pico-8 play session: no input (idle), after a click and taps of 🅾, ❎, 🅾+❎, 🅾 in the second before t = 0

[t = 1 s] idle ~1s (no d-pad/buttons)
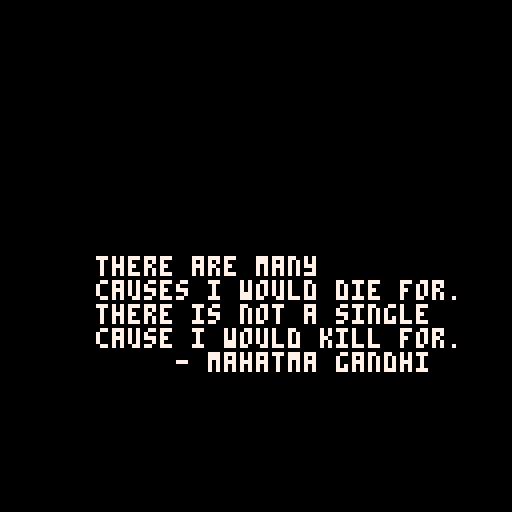
[t = 8 s] idle ~8s (no d-pad/buttons)
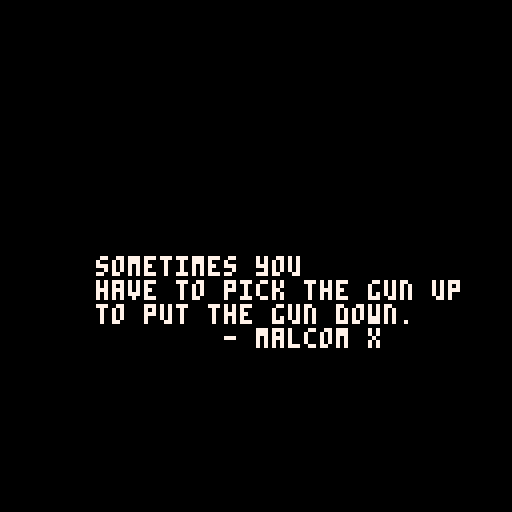

pico-8 cartridge
version 27
__lua__
--pacifist-8
--by scott_grogin
function _init()
 srand(4)
	d2t=0.00277778
	updlvs=false
	dfclt=1
	lvctr=1
	timer=0
	pl=lvctr
	bltclr=7
	blts={}
	enmy={}
	tls={}
	lvs={}
	plr={
 	x=0,
 	y=0,
 	s=1,--speed
 	ishit=false,
 	ifrm=30,
 	hp=50,
 	e=false,
 	et=2,--explosion timer
 	dt=30*2--death timer
 }
	lvstrt()--1
 lvintro()--2
	lvfarm()--3
	lvt1()--4
 lvsky()--5
 lvt2()--6
 lvcity()--7
 lvt3()--8
 lvfinal()--9
 lvgmovr()--10
 lvs[lvctr]:init()
end

function _update()
	timer+=1/30
	if lvctr!=pl then
		rpal()
		blts={}
		enmy={}
		tls={}
		timer=0
		plr.e=false
		plr.x=64
		plr.y=100
		if dfclt==1 then
			plr.hp=1000
		elseif dfclt==2 then
		 plr.hp=50
		elseif dfclt==3 then
		 plr.hp=25
		elseif dfclt==4 then
			plr.hp=3
		end
		lvs[lvctr]:init()
	end
	pl=lvctr
	updlvs=(lvctr==3 or lvctr==5 or lvctr==7 or lvctr==9)
	for t in all(tls)do
		t:update()
	end
	lvs[lvctr]:update()
	for e in all(enmy)do
		e:update()
	end
	if updlvs then
		pupdate()
	end
	for b in all(blts)do
		b:update()
	end
end

function _draw()
 if(updlvs)then
		cls()
	end
	for t in all(tls)do
		t:draw()
	end
	lvs[lvctr]:draw()
	for e in all(enmy)do
		e:draw()
	end
	if updlvs then
		pdraw()
	end
	for b in all(blts)do
		b:draw()
	end
	if updlvs then
		rectfill(0,0,127,6,2)
 	txt=' dead'
		if pget(plr.x,plr.y)==bltclr then
	 	plr.ishit=true	
	 end
	 if lvctr==3 then
	 		print("●farm●",97,1,14)
	 end
	 if lvctr==5 then
	 		print("웃astral웃",89,1,14)
	 end
	 if lvctr==7 then
	 		print("∧ocean∧",89,1,14)
	 end
	 if lvctr==9 then
	 		print("▒final▒",89,1,14)
	 end
	 if plr.hp>0 then
		 txt='♥:'..plr.hp
	 end
	 print(txt,0,1,14)
	end
end
-->8
function adblt(x,y,a,s,clr,fol)
 add(blts,{
 	fol=false,
 	x=x,
 	y=y,
 	a=a,
 	s=s,
 	clr=clr,--color
 	ttl=30*5,
 	update=function(self)
 		if self.ttl==30*5 and not(self.x>128 or self.y >128 or self.x<0 or self.y<0) then
 	 	sfx(8)
 	 end
 	 if fol then
 	 	self.a=ag(self.x,self.y)
 	 --	atan2(plr.x-self.x,plr.y-self.y)*360
 	 end
 		self.x+=cos((self.a*d2t)%1)*self.s
 		self.y+=sin((self.a*d2t)%1)*self.s
 		self.ttl-=1
 		if(self.ttl==0 or self.x>128 or self.y >128 or self.x<0 or self.y<0)then
 			del(blts,self)
 		end
 	end,
 	draw =function(self)
 	 ex=self.x
 	 ey=self.y
 	 rectfill(ex-1,ey-1,ex+1,ey+1,self.clr)
 	end
 })
end
-->8

function	pupdate()
 if(plr.dt ==0)then
 	music(-1)
 	
 
		lvctr=10
		
	else
		if(plr.ishit and plr.ifrm==30 and plr.hp>0)then
			plr.ishit=false
			plr.ifrm-=1
			plr.hp-=1
			sfx(6)
		end
		if(plr.ifrm<30)then
			plr.ishit=false
			plr.ifrm-=1
		end
		if(plr.ifrm<0)then
			plr.ishit=false
			plr.ifrm=30
		end
		brk=1
		plr.x%=128
		yp = plr.y-7
		yp%=121
		plr.y=yp+7
		if(plr.hp>0) then
 		if(btn(🅾️))then
 			brk=0.5
 		end
 		if(btn(❎))then
 			brk=1.2
 		end
			if(btn(⬆️))then
				plr.y-=brk
			elseif(btn(⬇️))then
				plr.y+=brk
			end
			if(btn(⬅️))then
				plr.x-=brk
			elseif(btn(➡️))then
				plr.x+=brk
			end
	 end	
		
		if(plr.hp==0)then
			plr.e=true
		 plr.dt-=1
		end
 end	
end
  	
function pdraw()
	px=plr.x
	py=plr.y
	px4=px-4
	
	if(plr.dt >0)then
		if(plr.ifrm<30 and plr.ifrm%2==0)then
			spr(2,px4,py-4)
		else
			spr(1,px4,py-4)
		end
		pset(px,py,14)
		if(plr.e)then
			--explode
			plr.et%=14
			plr.et+=2
			et=plr.et+190
 
			if(et%14==0)then
				sfx(34)
			end
			spr(et,px-8,py-8,2,2)
			spr(et,px4,py-2,2,2)
			spr(et,px-12,py-2,2,2)
	 end
	end
end


-->8
function adtil(x,y,s,sp,sz)
	add(tls,{
		x=x,
		y=y,
		s=s,
		sp=sp,
		sz=sz,
		update=function(self)	
			siz=self.sz*8
		 self.y+=siz
			self.y%=128+siz
			self.y-=siz-self.s
		end,
		draw=function(self)
	  scspr(self.sp,1,1,self.x,
	  self.y,self.sz)
		end
	})
end
-->8
function lvsky()
	add(lvs,{
	tmr=0,
	t={30*7,30*12,30*18,30*22,
	30*30,30*37,30*45,30*48,30*54,
	30*59,30*64,30*95,30*100,30*115,
	30*155,30*158,30*166,30*168,
	30*173,30*175,30*181,30*221,
	30*224,30*305,30*308,30*310},
		init = function(self)
		 bltclr=1
			self.tmr=0
			plr.x=64
			plr.y=100
			bgtil(40)
	  music(0)
		end,
		update = function(self)
	 	self.tmr+=1
	 	tm=self.tmr
			tt=self.t
			if(tm==1)then
				adbos(72,2,4,64,-32,1,30*8,4,0)
			end
			if(tm>tt[1] and tm<tt[3])then
					adenmy(9,rnd(128),rnd(32)+10,1,30*3,0,11)
			end
			if(tm==tt[2])then
			 	adenmy(10,32,64,1,30*5,0,1)
			 	adenmy(10,128-32,64,1,30*5,0,1)
			end
			if(tm==tt[4])then
					adenmy(12,128-32,32,1,30*7,0,12)
					adenmy(12,32,32,1,30*7,0,12)
					adenmy(12,128-32,128-32,1,30*7,0,12)
					adenmy(12,32,128-32,1,30*7,0,12)
			end
				if(tm==tt[5])then
					adenmy(10,32,32,1,30*7,0,1)
			 	adenmy(10,128-32,32,1,30*7,0,1)
					adenmy(12,128-32,128-32,1,30*7,0,12)
					adenmy(12,32,128-32,1,30*7,0,12)
			end
			if(tm==tt[6])then
					adenmy(11,32,32,1,30*7,0,13)
			 	adenmy(11,128-32,32,1,30*7,0,13)
					adenmy(11,128-32,128-32,1,30*7,0,13)
					adenmy(11,32,128-32,1,30*7,0,13)
					adenmy(11,64,64,1,30*7,0,12)
			end
			if(tm==tt[7])then
				adenmy(11,64,64,1,30*9,0,13)
			end
				if(tm>tt[8] and tm<tt[9])then
					adenmy(9,rnd(128),rnd(32)+10,1,30*3,0,11)
			end
				if(tm==tt[11])then
				 --minibos
				 	adbos(74,2,2,64,-16,1,30*30,5,5)
				end
				if(tm==tt[12])then
				 altpals()
			end
			if(tm==tt[13])then
				adenmy(11,128-32,32,1,30*15,0,13)
				adenmy(11,32,32,1,30*15,0,13)
			end
			if(tm%40==0 and tm>tt[13] and tm<tt[14])then
				adenmy(12,rnd(128),rnd(32)+10,1,30*2,0,3)
				adenmy(10,rnd(128),rnd(32)+10,1,30*1,0,12)
			end
			if(tm==tt[14])then
				--knife
				--adbos(sp,w,h,x,y,s,t,p,bs)
				adbos(70,2,2,64,60,1,30*40,6,6)
			end
				if(tm%5==0 and tm>tt[16] and tm<tt[17])then
		--		adenmy(12,rnd(128),rnd(32)+10,1,30*2,0,3)
			  	adenmy(11,rnd(32),rnd(118)+10,1,30*3,0,11)
			  	adenmy(11,128-rnd(32),rnd(118)+10,1,30*3,0,11)
			end
			if(tm==tt[18])then
				rpal()
			 adenmy(10,32,32,1,30*7,0,3)
			 adenmy(10,128-32,32,1,30*7,0,3)
			end
			if(tm==tt[19])then
				adenmy(10,64,32,1,30*7,0,12)
			end
			if(tm==tt[20])then
				adenmy(11,32,64,1,30*7,0,1)
				adenmy(11,128-32,64,1,30*7,0,1)
			end
			if(tm==tt[21])then
			 altpals()
				--sqr boi
				adbos(101,2,2,64,-16,1,30*40,7,7)
			end
		if(tm==tt[22])then
				rpal()
				adbos(72,2,4,64,-16,1.2,30*80,8,8)
			end
			if(tm==tt[25])then
				lvctr=6
			end
		end,
		draw = function(self)
			tm=self.tmr
			tt=self.t
			if(tm>30*2 and tm<tt[1])then
			rectfill(32, 60, 95, 90, 1)
			print([[█▒🐱⬇️░✽●
♥☉웃⌂⬅️😐
♪🅾️◆…➡️★
⧗⬆️ˇ∧❎▤▥]],37,64,8)
			end
			if(tm>tt[3] and tm<tt[4])then
	--for years the federal alliance	
			rectfill(32, 60, 110, 90, 1)
			print([[✽🅾️➡️ ▤░█➡️★
⧗♥░ 
✽░⬇️░➡️█⬅️
█⬅️⬅️☉█♪🐱░]],37,64,8)
			end
	if(tm>tt[9] and tm<tt[10])then
	--in their desire for
	--societal domination
			rectfill(29, 60, 110, 90, 1)
			print([[☉♪ ⧗♥░☉➡️
⬇️░★☉➡️░ ✽🅾️➡️
★🅾️🐱☉░⧗█⬅️
⬇️🅾️😐☉♪█⧗☉🅾️♪]],31,64,8)
			end
 	if(tm>tt[10] and tm<tt[11])then
			--have used violence 
			--and propaganda
			rectfill(29, 60, 110, 90, 1)
			print([[♥█ˇ░ ⬆️★░⬇️ 
ˇ☉🅾️⬅️░♪🐱░
█♪⬇️
◆➡️🅾️◆█●█♪⬇️█]],31,64,8)
			end
	if(tm>tt[12] and tm<tt[13])then
		--to eliminate all who
		--oppose them
			rectfill(19, 60, 110, 90, 1)
			print([[⧗🅾️ 
░⬅️☉😐☉♪█⧗░
█⬅️⬅️ ∧♥🅾️
🅾️◆◆🅾️★░ ⧗♥░😐]],22,64,8)
			end
			if(tm>tt[22] and tm<tt[23])then
   -- you will decide
   -- their fate
			rectfill(19, 60, 110, 90, 1)
			print([[▤🅾️⬆️
∧☉⬅️⬅️ ⬇️░🐱☉⬇️░
⧗♥░☉➡️ ✽█⧗░]],22,64,8)
			end
				if(tm>tt[24] and tm<tt[25])then
  --your belief
  --will be truth
			rectfill(19, 60, 110, 90, 1)
			print([[▤🅾️⬆️➡️
▒░⬅️☉░✽ ∧☉⬅️⬅️
▒░ ⧗➡️⬆️⧗♥]],22,64,8)
			end
		end
	})
end
-->8
function lvstrt()
	add(lvs,{
	 x=0,
	 y=0,
		a=false,
		p2=false,
		t=0,
		tmr=0,
		init = function(self)
			self.x=0
	  self.y=0
		 self.a=false
		 self.p2=false
		 self.t=0
		 self.tmr=0
	  music(22)
		end,
		update = function(self)
			self.tmr+=1
			if(btn(🅾️))then
				self.a=true
			end
		end,
		draw = function(self)
		if(not self.a)then
			cls(9)
			for i=1,128,3 do
				for j=1,128,3 do			
					k=fract((i+timer/1000)*420.2)
					l=fract(j*320.3)	
					g=(k*(k+9.4))+(l*(l+9.4))	
					k+=g
					l+=g					
					f=fract(k*l)
					if(f<0.003)then
						pset(i,j,10)
					end
				end
			end
			
			pal(7,2)
		 n=232
		 w=7
		 h=1
			dx=4
			dy=16
			dz=2.25
		 scspr(n,w,h,dx,dy,dz)
		 	
		 pal(7,8)
			dx=5
			dy=15
		 scspr(n,w,h,dx,dy,dz)
		 	
		 pal(7,1)
		
		 n=248
		 w=4
			dx=49
			dy=31
			
		 scspr(n,w,h,dx,dy,dz)
		 
		 pal(7,12)
			dx=50
			dy=30
		 scspr(n,w,h,dx,dy,dz)
		 	
		 pal()
		 print("PRESS z TO START",
		 	33,80+sin(timer),7)
		 
		 spr(252,5,119)
		 print("I.S.G ZOZO",15,121)
		 end
			if(self.a)then
					music(-1)
					
					if(self.t==0)then
						sfx(35)
					end
					self.t+=1
				if(self.p2)then
		
					for i=0,50 do
					 print('▒',self.x-1,self.y,0)
				
					 self.x+=6
					 if(self.x>127)then
						 self.y-=5
						 self.x=0
					 end
					 if(self.y==0)then
					  blts={}
						 enmy={}
						 tls={} 
						 self.x=0
	      self.y=0
		     self.a=false
		     self.p2=false
		     self.t=0
					 	lvctr=2
					 	
					 end
				 end		
				else		

					for i=0,50 do
					 print('▒',self.x,self.y,0)	
					 self.x+=6
					 if(self.x>127)then
						 self.y+=5
						 self.x=0
					 end
				 end
				 if(self.y>128)then
						self.x=0
						self.p2=true
					end		
				end
		end
	end
	})
end
-->8
function lvgmovr()
	add(lvs,{
		tmr=0,
		init = function(self)
		 self.tmr=0
		 music(-1)
		 sfx(36)
		end,
		update = function(self)
			self.tmr+=1
			if(self.tmr == 30*3)then
					self.tmr=0
					plr.x=0
			 	plr.y=0
			 	plr.s=1--speed
			 	plr.ishit=false
			 	plr.ifrm=30
			 	plr.hp=1
			 	plr.e=false
			 	plr.et=2--explosion timer
			 	plr.dt=30*2--death timer
					lvctr=1
			end
		end,
		draw=function(self)
			cls()
			print([[😐game over😐]],40,64,7)
		end
	})
end
-->8
function lvfarm()
	add(lvs,{
		tmr=0,
		t={30*7,30*13,30*27,30*43,
					30*63,30*70,30*93,30*104,
					30*128,30*133,30*148,30*163,
			 	30*178,30*189,30*200,30*205,
			  30*210,30*303,30*308,30*311,
			  30*315},
		init = function(self)
		 bltclr=7
		 self.tmr=0
		 bgtil(25)
	  music(12)
		end,
		update = function(self)
		s16=30*16
		s20=30*20
		if(self.tmr>30*317)then
			lvctr=4
		end
			self.tmr+=1
			tm=self.tmr
			tt=self.t
			if(tm==tt[1])then
			 loctmrs=-9
				for i=1,3 do
					loctmrs+=10
					adenmy(22,40+loctmrs,-5*loctmrs,1,30*(6.5+i),1,1)
					adenmy(22,128-(50+loctmrs),-5*loctmrs,1,30*(6.5+i),2,1)
				end
			end
			if(tm==tt[2])then
				adenmy(23,50,-8,2,s16,3,2)
				adenmy(23,128-50,-8,2,s16,4,2)
			end
			if(tm==tt[3])then
				adenmy(24,25,-8,1,s16,5,3)
				adenmy(24,128-25,-8,1,s16,5,3)
			end
			if(tm==tt[4])then
			 adenmy(24,64,-8,1,s16,5,3)
				adenmy(21,128-25,-8,1,s16,6,4)
			end
			if(tm==tt[6])then
				adbos(106,2,2,76,-5,1,s20,1,1)
			end
			if(tm==tt[8])then
				adbos(64,2,1,128-30,-20,1,s20,2,2)
				adbos(128,2,4,30,-20,1,s20,2,3)
			end
			if(tm==tt[10])then
		 	adenmy(21,65+10,-5,1,s16,7,5)
				adenmy(22,75+10,-5,1,s16,7,5)
				adenmy(23,65+10,-20,1,s16,7,5)
				adenmy(24,75+10,-20,1,s16,7,5)
			end
			if(tm==tt[11])then
	
				adenmy(23,65,-10,1.5,s16,5,7)
				adenmy(24,65,-2,1.5,s16,5,6)
			end
			if(tm==tt[12])then
				adenmy(21,-10,65,1,30*16.5,8,8)
				adenmy(22,-2,65,1,30*16.5,8,9)
			end
			if(tm==tt[13])then
				adbos(106,2,2,76,-6,1,s20,1,1)
				adenmy(23,128-50,-50,2,s16,3,10)
			end
			if(tm==tt[14])then
		  adenmy(22,70,-100,1,30*9.5,1,1)
			end
			if(tm==tt[16])then
				adbos(76,4,4,64,-8,1,30*100,3,4)
			end
		end,
		draw = function(self)
			tm=self.tmr
			tt=self.t
	
			if(tm<tt[1]and tm>30*2)then
			
			rectfill(20, 60, 105, 90, 0)
			print([[who the heck are ya?
yer with the feds, 
ain't ya!?
go on boys, git em!]],24,64,12)
			end
			if(tm>tt[5] and tm<tt[6])then
		--	sfx(49)
			rectfill(20, 60, 113, 95, 0)
			print([[well heck!!!, yall
couldn't hit the broad 
side of a barn!
show em how it's done
shelby!]],24,64,12)
			end
			if(tm>tt[7] and tm<tt[8])then
		--	sfx(49)
			rectfill(4, 60, 125, 93, 0)
			print([[dogonit shelbs, i
said show em how it's done,
not, miss every shot and run.
freg,haleigh,xxander, yer up!]],9,64,12)
			end
			
   if(tm>tt[9] and tm<tt[10])then
  -- sfx(49)
			rectfill(4, 60, 125, 93, 0)
			print([[shoot, they got
heat stroke! 
we need some back up!
git em git em git em!]],9,64,12)
			end
if(tm>tt[15] and tm<tt[16])then
		-- sfx(49)
			rectfill(4, 60, 125, 93, 0)
			print([[that's it!
if ya want somethin done
right, do it yer self. face
the wrath of rhettly!]],9,64,12)
			end
if(tm>tt[16] and tm<tt[17])then
		-- sfx(49)
			rectfill(20, 65, 100, 80, 0)
			print([[dagnabbit!!!
git off my farm!!!]],25,67,12)
			end
if(tm>tt[18] and tm<tt[19])then
		--	sfx(49)
			rectfill(20, 65, 100, 80, 0)
			print([[dagnabbit...
heat stroke]],40,67,12)
			end

if(tm>tt[20] and tm<tt[21])then
			music(-1)
			
			rectfill(15, 65, 121, 80, 0)
			print([[...ya know, i
don't feel so good either]],20,67,7)
			end
if(tm>tt[21])then
	plr.e=true
end
		end
	})
end
-->8
function adenmy(sp,x,y,s,t,p,bs)
	add(enmy,{
			sp=sp,--sprite
  	x=x,
  	y=y,
  	s=s,--speed
  	t=t,--time to live
  	it=t,
  	p=p,--ptrn num
  	bs=bs,--bullet spread
  	update=function(self)
  		speed=self.s
  	 self.t-=1
  	 tmr=self.t
  	 ex=self.x
  	 ey=self.y
  	 ptn=self.p
  	 blt=self.bs
  		if(tmr<0)then
  			del(enmy,self)
  		end
  		if(ptn==1 or ptn==2)then
  			if(tmr>30*5)then
  				self.y+=speed
  			else
  				if(ptn==1)then
  					self.x-=speed
  				else
  					self.x+=speed
  				end
  		 end
  	 end--end of ptrns 1 & 2
  	 if(ptn==3or ptn==4)then
  			if(tmr>=30*14)then
  				self.y+=speed
  			elseif(tmr>=30*7)then
  				if(ptn==3)then
  				 self.x+=cos((timer)%1)*2
  			  self.y+=sin((timer)%1)*2
  			 else
  			  self.x-=cos((timer)%1)*2
  			  self.y+=sin((timer)%1)*2
  			 end
  			elseif(tmr>=0)then
  				self.y-=speed
  			end
  	 end
  	 if(ptn==5)then
  	 	if(tmr>30*14)then
  	 		self.y+=speed
  	 	elseif(tmr<=30*5)then
  				self.y-=speed
  	 	end
  	 end
  	 if(ptn==6)then
  	 	self.x+=0.5
  	 	self.x%=128
  	  if(ey<4)then
  	 		self.y+=1
  	  end
  	 end
  	 if(ptn==7)then
  	 	if(tmr<30*4)then
  	 		self.y-=1
  	 	elseif(tmr>30*14)then
  	 		self.y+=1
  	 	else
  	 		self.x+=5*sin((timer*2)%1)+cos(((timer))%1)*1
  			 self.y+=sin((timer)%1)*2+cos(((timer))%1)*3
  	 	end
  	 end
  	 if(ptn==8)then
  	 	if(tmr>30*14)then
  	 		self.x+=speed
  	 	elseif(tmr<=30*5)then
  				self.x-=speed
  	 	end
  	 end
  	   if(ptn==9)then
	  	if(tmr>30*15)then
	  		self.y+=speed
	  	elseif(tmr<=30*15)then
	  		self.x+=(cos(timer)*cos(0.01*timer))*4
	  		self.y+=(sin(timer)*cos(1.4*timer))*4
	  	end
	  end
  	 
  	 if(blt==1 and tmr%35==0)then
  	  circb(ex,ey,tmr)
  	 end
  	 if(blt==2 and tmr%3==0)then
  	 	rndbct(ex,ey,2)
  	 end
  	 if(blt==3 and tmr%3==0)then
  	  t20=tmr*20
  	 	adblt(ex,ey,t20,1,bltclr)
  	 	adblt(ex,ey,-t20,1,bltclr)
  	 	adblt(ex,ey,90+t20,1,bltclr)
  	 	adblt(ex,ey,90-t20,1,bltclr)
  	 end
  	 if(blt==4)then
  	 sprl(ex,ey,{0,90,180,270},
  	0,2)
  	 	
  	
  	 end
  	  if(blt==5 and tmr%24==0)then
  	 	 circb(ex,ey,tmr)
  	  end
  	 if(blt==6 and tmr%60==0)then
  	 	for i = 0,128 do
  				adblt(i,ey,90,1,bltclr)
  			end
  	 end
  	 if(blt==7 and tmr%60==59)then
  	 	for i = 0,128 do
  				adblt(i,ey,270,1,bltclr)
  			end
  	 end
  	 if(blt==8 and tmr%60==0 and tmr<30*14)then
  	 	for i = 0,128 do
  				adblt(ex,i,0,1,bltclr)
  			end
  	 end
  	 if(blt==9 and tmr%60==30 and tmr<30*14)then
  	 	for i = 0,128 do
  				adblt(ex,i,180,1,bltclr)
  			end
  	 end
  	 if(blt==10)then
  	 	adblt(ex,ey,timer*400,1,bltclr)
  	 end
  	 if(blt==11 and tmr%10==0)then
 
  	 	adblt(ex,ey,ag(ex,ey),5,bltclr)
  	 end
  	 if(blt==12 and tmr%5==0)then
  	 	
  	 	
  	 	adblt(ex,ey,ag(ex,ey),1,bltclr)
  	 end
   if(blt==13)then
    if(tmr%3==0)then
   		sprl(ex,ey,{0,90,180,270},
  	0,1)
  	  end
  	 end
  	 if(blt==14)then
	 	 	if(tmr%15==0)then
	 	 			trk(ex,ey,1)
	 	 	end
  	 
  	 end
  	 if(blt==15)then
  	 	if(tmr%10==0)then
  	 			trk(ex,ey,2)
  	 	end
  	 
  	 end
  	 
  	 	if(blt==16 and tmr%40==0)then
  			 	for i = 1,360,40 do
  			  	lx=cos((i*d2t)%1)*cos((1.6*i*d2t)%1)*8
	  		   ly=sin((i*d2t)%1)*cos((1.6*i*d2t)%1)*8
  			  	adblt(ex+lx,ey+ly,i+timer*2,1,bltclr)
  			  	adblt(ex-lx,ey,i+timer*2,1,bltclr)
  			  end
  		 end
  	end,
  	draw=function(self)
  			
  			if(self.it-5<self.t or self.t<5)then
  				spr(49+(self.t%3),self.x-4,self.y-4)
  				else
  				spr(self.sp,self.x-4,self.y-4)
  	 	end
  	end
  	})
end
function adbos(sp,w,h,x,y,s,t,p,bs)
	add(enmy,{
		sp=sp,--sprite
		w=w,
		h=h,
 	x=x,
 	y=y,
 	s=s,--speed
 	t=t,--time to live
 	p=p,--ptrn num
 	bs=bs,--bullet spread
 	e=false, --explode
 	et=2,--explosion timer
 	update=function(self)
 		 speed=self.s
  	 self.t-=1
  	 tmr=self.t
  	 ex=self.x
  	 ey=self.y
  	 ptn=self.p
  	 blt=self.bs
  	if(tmr<0)then
  		del(enmy,self)
  	end
  	if(ptn==1)then
   	if(tmr<30*2)then
   		self.y+=2
  		elseif(ey<64)then
  			self.y+=speed
  		else
  			self.x+=sin((cos((timer)%1)*1)%1)*4
  		end
  	end
  	if(ptn==2)then
  		if(ey<20)then
  			self.y+=1
  		end
  		if(tmr<30*3)then
  			self.e=true
  		end
  	end
  	if(ptn==3)then
  	--rhettly
  		if(tmr>30*98)then
  			self.y+=1
  		elseif(tmr>30*85)then
 				self.x+=cos((timer)%1)*2
  			self.y+=sin((timer)%1)*2
  		elseif(tmr<30*50 and tmr>=30*25)then
  			self.x+=1
  			self.x%=128
  		elseif(tmr<30*25 and tmr>=30*4)then
 				self.y+=1
  			self.y%=128
  		elseif(tmr<30*4)then
  			self.e=true
 			end
  	end
  	if(ptn==4)then
  		if(tmr>30*5.5)then
  			self.y+=1
  		elseif(tmr<30*2.4)then
  			self.y-=1
  		end
  	end
  	--gmba
  	if(ptn==5)then
  		if(tmr>30*28.5)then
  			self.y+=1
  		elseif(tmr<=30*28.5 and tmr>30*2.4)then

  			self.x+=cos(timer)*2
  			self.y+=sin(timer)*2
  		elseif(tmr<30*2.4)then
  			self.y-=1
  		end
 
	 
  	end
  	--knife
  	 if(ptn==6 and tmr>30*2.4 and tmr<30*37)then
	  		c=cos(timer)
  			s=sin(timer*0.5)
  			self.x+=(c)*8
  			self.y+=(s)*2
  			elseif(tmr<30*2.4)then
  			self.y-=1
	  	end
	  if(ptn==7)then
	  	if(tmr>30*37.5)then
	  		self.y+=speed
	  	end
	  end
	  
	  if(ptn==8)then
	  	if(tmr>30*77.5)then
	  		self.y+=speed
	  	elseif(tmr<=30*77.5)then
	  		self.x+=(cos(timer)*cos(0.01*timer))*4
	  		self.y+=(sin(timer)*cos(1.4*timer))*4
	  	end
	  end
  	if(ptn==9)then
  		if(tmr>30*76.0)then
  			self.y+=1
  		else
  			self.x+=cos((rnd(360)*d2t)%1)*3
	  		self.y+=sin((rnd(360)*d2t)%1)*2
	  		self.x%=128
	  		self.y%=128
  		end
  	
  
  	end
  
  	if(blt==1)then
  		adblt(ex,ey,timer*400,1,bltclr)
  		if(tmr%35==0)then
  			circb(ex,ey,tmr)
  		end
  		if(tmr<30*8 and tmr%60==0)then
  			for i = 0,128 do
  				adblt(i,ey,90,1,bltclr)
  			end
  		elseif(tmr<30*15 and tmr%60==0)then
  		 for i = 0,128 do
  				adblt(i,ey,270,1,bltclr)
  			end
  		end
  	end
  	if(blt==2 and tmr%2==0)then
  	sprl(ex,ey,{1,90,180,270},
  	1,1)
  
  	end
  	if(blt==3 and tmr%2==0)then
  			sprl(ex,ey,{1,90,180,270},
  			-1,1)
  	end
  	if(blt==4)then
 		--rhettly
 		--time for txt box
 			if(tmr<30*95 and tmr>=30*75)then
  	 	rndbct(ex,ey,5)
 			elseif(tmr<30*75 and tmr>=30*70)then
 			 sprl(ex,ey,{1,45,90,135,
 			 180,270,315},
  	-1,1)
 
 			elseif(tmr<30*70 and tmr>=30*60)then
  			sprl(ex,ey,{90,180,270},
  			-1,1)
  	 	sprl(ex,ey,{90,180,270},
  	  1,1)
  		
  		elseif(tmr<30*60 and tmr>=30*50)then
  				if(tmr%60==0)then
  	 			for i = 0,128 do
  						adblt(i,ey,90,1,bltclr)
  					end
  	 		end
  	 		if(tmr%60==59)then
  	 			for i = 0,128 do
  						adblt(i,ey,270,1,bltclr)
  					end
  	 		end
  	 elseif(tmr<30*50 and tmr>=30*25)then
  	 
  	 		sprl(ex,ey,{90,270},
  	0,1)
  		sprl(ex,ey,{90,270},
  	0,2)
  	
  	 	rndbct(ex,ey,3)
 			elseif(tmr<30*25 and tmr>=30*4)then
 					sprl(ex,ey,{0,180},
  	0,1)
  	sprl(ex,ey,{0,180},
  	0,2)
 			
  	 	rndbct(ex,ey,3)
 			end
  	end
  	--gmba
  	if(blt==5 and tmr<30*28)then
  	
  	rndbct(ex,ey,2)
  		if(tmr%10==0)then
  			for i = 1,360,15 do
  				adblt(ex+cos((i*d2t)%1)*5,ey+sin((i*d2t)%1)*5,ag(ex,ey),2,bltclr)
  			end
  		end
  	
  	end
  	if(blt==6 and tmr<30*37)then
  		sprl(ex,ey,{0,90,180,270},
  	-1,1)
  	 
  			
  	end
  	if(blt==7 and tmr<=30*37)then
  
  		ang=0
  		if(tmr%10==0)then
  		knfpt(ex,ey,10)
    end
 	 end
 	 if(blt==8 )then
 	 	if(tmr%10==0 and tmr<=30*77 and tmr>30*40)then
  				knfpt(ex,ey,20)
    elseif(tmr<=30*40)then
    	if(tmr%10==0)then
  			 
  			 for i = 1,360,15 do
  				 adblt(ex+cos((i*d2t)%1)*5,ey+sin((i*d2t)%1)*5,ag(ex,ey),2,bltclr)
  			 end
  		 end
 	  end
 	  if(tmr<30*30)then
 	 		rndbct(ex,ey,2)
 	  end
 	 end
 	 if(blt==9 and tmr<30*35)then	
  		if(tmr>30*20)then
  		
  		sprl(ex,ey,{0,180,270},
  	20,1)
  	sprl(ex,ey,{0,180,270},
  	-20,1)
  	else
  		if(tmr%35==0 and tmr<30*10)then
  			circb(ex,ey,tmr)
  		end
  		if(tmr%40==0)then
  			trk(ex,ey,1)
  		end
  	end
 	 end
 	 
 	 if(blt==10 and tmr<30*38)then
 	 	sprl(ex,ey,{0,45,90,
 	 	180,225,270},
  	80,1)
  	 if(tmr<30*30 and tmr%30==0)then
  	 	for i = 1,360,15 do
  				adblt(ex+cos((i*d2t)%1)*5,ey+sin((i*d2t)%1)*5,ag(ex,ey),1,bltclr)
  			end
  	 end
 	 end
 	 if(blt==11 and tmr<30*75 )then
 	 	rndbct(ex,ey,4)
 	 	if(tmr<30*40)then
 	 	sprl(ex,ey,{0,
 	 	180,270},
  	80,1)
  	end
 	 end
 	 
 	end,
 	draw=function(self)
 	 sx=self.x
 	 sy=self.y
 		spr(self.sp,sx-(self.w*8)/2,sy-4-(self.h*8)/2,self.w,self.h)
 		if(self.e)then
 			--explode
 			self.et%=14
 			self.et+=2
 			ett=self.et+190
	   
 			if(ett%14==0)then
 				sfx(34)
 			end
 			spr(ett,sx-(self.w*8)/2,sy-4-(self.h*8)/2,2,2)
 			spr(ett,sx+8-(self.w*8)/2,sy+8-(self.h*8)/2,2,2)
 			spr(ett,sx+16-(self.w*8)/2,sy-(self.h*8)/2,2,2)
 		end
 	end
	})
end
-->8
function fract(x)
	return (x-flr(x))
end
function knfpt(ex,ey,skp)
	for i = 1,360,skp do
	 mplt=cos((1.6*i*d2t)%1)*8
	 id2=(i*d2t)%1
	 it2 =i+timer*2
  				lx=cos(id2)*mplt
	  		 ly=sin(id2)*mplt
  				adblt(ex+lx,ey+ly,it2,1,bltclr)
  				adblt(ex-lx,ey,it2,1,bltclr)
 		end
end
function bgtil(til)
 amt=8*2
 for i=-amt,128,amt do
		for j=0,128,amt do
			adtil(j,i,1,rnd(6)+til,2)
		end
 end
end

function rndbct(x,y,ct)
	for i=1,ct do
		adblt(x,y,rnd(360),1,bltclr)
	end
end

function circb(x,y,tim)
	for i = 1,360,15 do
 	adblt(x,y,(i+tim),1,bltclr)
 end
end

function scspr(n,w,h,dx,dy,dz)

 sspr(8*flr(n%16),
 	8*flr(n/16),8*w,
 	8*h,dx,dy,
 	8*w*dz,8*h*dz)
end


function sprl(x,y,angs,timedir,spd)
	for a in all(angs) do
			adblt(x,y,
			a+(timedir*timer*400),
			spd,bltclr)
	end
end
function altpals()
 pal({1,130,130,131,132,
			133,134,135,136,137,138,
			139,140,141,142,143})
end

function rpal()
 pal({1,2,3,4,5,6,7,8,9,10,
		11,12,13,14,15,16})
end
function trk(ex,ey,speed) 
  
  for i = 1,360,15 do
  		 adblt(ex+cos((i*d2t)%1)*5,ey+sin((i*d2t)%1)*5,ang,speed,bltclr,true)
  end
  	
end

function ag(ex,ey)
 return atan2(plr.x-ex,plr.y-ey)*360
end
-->8
function lvintro()
	add(lvs,{
	 tmr=0,
	 dsel=false,
	 cx=37,
	 cy=62,
	 t={30*6,30*12,30*18,30*24,
	 			30*30,30*36,30*42},
		init=function(self)
		 self.dsel=false
			self.tmr=0
			music(-1)
		end,
		update=function(self)
		px=self.cx
		py=self.cy
		if(self.tmr>30*48)then
			lvctr=3
		end
		if(self.tmr==self.t[2] and self.dsel==false)then
			if(btnp(⬇️))then
				self.cy+=6
				sfx(50)
			elseif(btnp(⬆️))then
				self.cy-=6
				sfx(50)
			end
			if(py>74)then
				self.cy =56
			elseif(py<56)then
				self.cy=74
			end
			if(btnp(🅾️) or btnp(❎))then
			 
				if(py==56)then
					dfclt=1
				elseif(py==62)then
					dfclt=2
				elseif(py==68)then
					dfclt=3
				elseif(py==74)then
					dfclt=4
				end
				self.dsel=true
			end
		else
		 self.tmr+=1
		 tmr=self.tmr
		 tt=self.t
		end
			
		end,
		draw=function(self)
		cls()
		 if(tmr==tt[2] and self.dsel==false)then
				print("select dificulty",35,48,7)
				print("practice",45,56,7)
				print("normal",45,62,7)
				print("hard",45,68,7)
				print("good luck lol",45,74,7)
				print("➡️",self.cx+sin(time()),self.cy,9)
				print("MOVE:⬅️⬆️➡️⬇️ SLOW:z FAST:x",10,122,7)
				print("1px hit box:",10,110,7)
				if(flr(t())%2==0)then
				 spr(1,60,108)
				else
				 spr(3,60,108)
				end
			end
			if(tmr<tt[1])then
			--	rectfill(20, 60, 105, 90, 0)
				print([[there are many 
causes i would die for. 
there is not a single 
cause i would kill for.
     - mahatma gandhi]],24,64,7)

elseif(tmr>tt[1] and tmr<tt[2])then
			--	rectfill(20, 60, 105, 90, 0)
				print([[sometimes you 
have to pick the gun up 
to put the gun down.
        - malcom x]],24,64,7)
			end
if(tmr>tt[2])then
	spr(157,64,32,2,2)
end
if(tmr>tt[2] and tmr<tt[3])then
				print([[i didn't think
any allies made it out
of that last battle
uninjured.]],24,64,15)
			end
if(tmr>=tt[3] and tmr<tt[4])then
				print([[anyway, we need
medicinal plants from 
rhettly's farm, it's just
south of here.]],24,64,15)
			end
if(tmr>=tt[4] and tmr<tt[5])then
				print([[only problem,
he's a bit
paranoid as of late. 
thinks the government
is out to get him.]],24,64,15)
			end
if(tmr>=tt[5] and tmr<tt[6])then
				print([[he will
attack you on sight, 
but you can't attack back.
it wouldn't look good. in
fact, i'll take your arms
so you arn't tempted.]],24,64,15)
			end
if(tmr>=tt[6] and tmr<tt[7])then
				print([[just evade
his attacks until he gets
tired, take the plants,
then meet at the ocean.]],24,64,15)
			end
			if(tmr>=tt[7])then
print([[good luck ♥]],24,64,15)
			end
		end
	})
end
-->8
function lvt1()
	add(lvs,{
	 tmr=0,
	 t={30*7,30*12},
		init=function(self)
			self.tmr=0
			music(-1)
		end,
		update=function(self)
		if(self.tmr>30*14)then
			lvctr=5
		end
		
		 self.tmr+=1

		end,
		draw=function(self)
		cls()
		
if(self.tmr<self.t[1] and self.tmr>30*2)then
			--	rectfill(20, 60, 105, 90, 0)
				print([[oh rhettly,
they ain't with the feds.
they're resistance.]],24,64,7)
			end
if(self.tmr>self.t[1] and self.tmr<self.t[2])then
			--	rectfill(20, 60, 105, 90, 0)
				print([[we gotta go,
but i'll leave a
little somethin nice
for em, for when they
wake up.]],24,64,7)
			end

		end
	})
end
-->8
function lvt2()
	add(lvs,{
	 tmr=0,
	 t={30*2,30*7,30*13,30*18},
		init=function(self)
			self.tmr=0
			music(-1)
		end,
		update=function(self)
			self.tmr+=1
			if(self.tmr==self.t[4])then
				lvctr=7
			end
		end,
		draw=function(self)
		cls()
		tm=self.tmr
		tt=self.t
if(tm>tt[1] and tm<=tt[2])then
print([[keep fighting 
the good fight웃 
		       -shelby]],24,64,7)
elseif(tm>tt[2] and tm<=tt[3])then
print([[you recived a
single shot pistol and
medicinal plants]],5,64,7)		
elseif(tm>tt[3])then
 print([[let's get to
the ocean]],40,64,8)  
end     
end
	})
end
-->8
function lvt3()
		add(lvs,{
	 tmr=0,
	 t={30*0,30*5,30*9,30*14,30*17,
	 30*22},
		init=function(self)
			self.tmr=0
			music(-1)
		end,
		update=function(self)
			self.tmr+=1
			if(self.tmr==self.t[4])then
			  sfx(34)
			
			end
		end,
		draw=function(self)
		cls()
		 tm=self.tmr
		 tt=self.t
			if(dfclt==1)then
				print([[practice
makes perfect!]],35,60,7)
	   if(tm>tt[2])then
	   	lvctr=1
	   end
			elseif(dfclt==2 or dfclt==3 )then
			 
			 if(tm<tt[2])then
			 	print([[well now what?
it's not like you 
have any weapons haha!]],20,66,15)
			 end
			 			 if(tm>=tt[2] and tm<tt[3])then
			 	print([[single shot
pistol drawn]],30,90,8)
			 end
			 		 if(tm>=tt[3] and tm<tt[4])then
			 	print([[whatever,
even if you kill me the
federal alliance won't
stop until the resistance
is destroyed.]],20,66,15)
			 end
			 if(tm>=tt[4] and tm<tt[5])then
					 	print([[bang!]],55,90,8)
			 	
			 end
			 if(tm<tt[4])then
			 		spr(224,32,40,8,2)
			 end
		if(tm>=tt[5] and tm<tt[6])then
				print([[you understand
nothing, you fool.]],55,90,8)
			 				print([[you understand
nothing, you fool.]],55,50,15)
			end
			if(tm>tt[6])then
			 lvctr=1
			end
			elseif(dfclt==4)then
			spr(72,60,30,2,4)
					 if(tm<tt[2])then
			 	print([[now you understand,
oh arbiter, your will
is the only truth.
it is absolute!]],20,66,8)
			 end
			  if(tm>tt[2])then
	   	lvctr=1
	   end
			end
		end
	})
end
-->8
function lvcity()
	add(lvs,{
	 tmr=0,
	 t={30*0,30*6,30*11,30*51,
	 30*56,30*75,30*95,30*115,
	 30*155,30*220,30*234,30*313,
	 30*318},
	 
		init=function(self)
			self.tmr=0
			music(50)
			bgtil(52)
			bltclr=7
			
		end,
		update=function(self)
		sixt = 30*16
		sevt=30*17
		fift=30*15
		s9=30*79
			self.tmr+=1
			tm=self.tmr
			tt=self.t
			if(tm==1)then
			 adbos(157,2,2,64,-16,1,30*7.5,4,0)
			elseif(tm==tt[2])then
			 adbos(152,2,2,64,-16,1,30*39.5,7,9)
			elseif(tm==tt[5])then
				adenmy(5,64,-8,1,sixt,5,15)
			elseif(tm==tt[6])then
				adenmy(6,2,9,1,fift,0,13)
		 	adenmy(6,128-2,9,1,fift,0,13)
				adenmy(6,128-2,128-2,1,fift,0,13)
				adenmy(6,2,128-2,1,fift,0,13)
			 adenmy(5,64,-8,1,sixt,5,14)
			 adenmy(7,64,-8,1,30*18,9,16)
		 elseif(tm==tt[7])then
		 	adenmy(8,64,-8,1,sevt,5,15)
		 	adenmy(8,64,-16,1,sevt,5,2)
			elseif(tm==tt[8])then
			 adbos(150,2,2,64,-16,1,30*40,7,10)
			elseif(tm==tt[9])then
				adbos(147,3,3,64,16,1,s9,8,1)
			elseif(tm>tt[9] and tm<tt[10] and tm%10==0)then
				adenmy(7,rnd(128),rnd(40)+10,1,30*1,0,12)
			end
			if(tm==tt[11])then
				adbos(154,3,3,64,-16,1,s9,9,11)
			elseif(tm==tt[12])then
			 adbos(157,2,2,64,-16,1,30*7.5,4,0)
			end
			if(tm==tt[12]+(30*7))then
			 lvctr=9
			end
		end,
		draw=function(self)
		 tm=self.tmr
		 tt=self.t
		 if(tm>tt[1] and tm<tt[2])then
		 rectfill(4, 60, 125, 93, 0)
			print([[you got the meds.
this will help the fe... ah
alliance! oh what the hell.
i used you resistance scum!]],9,64,15)
		 end
		 if(tm>tt[2] and tm<tt[3])then
		 rectfill(25, 60, 110, 90, 0)
			print([[federal alliance
a.i. protocol ac-12
....initalized]],30,64,8)
end
		 if(tm>tt[4] and tm<tt[5])then
		 rectfill(15, 60, 115, 90, 0)
			print([[by the way,
these are international
waters. that means 
no law!]],20,64,15)
end

 if(tm>tt[12] and tm<tt[13])then
		 rectfill(15, 60, 115, 85, 0)
			print([[i can't
belive you are still 
alive...]],20,64,15)
end
		end
	})
end
-->8
function lvfinal()
		add(lvs,{
	 tmr=0,
	 fbx=32,
	 fby=30,
	 dst=1,
	 t={30*3,30*12,30*35,30*50,
	 30*60,30*63,30*75,30*90,
	 30*140,30*170,30*173,30*190,
	 30*220,30*222,30*226},
		init=function(self)
			self.tmr=0
			self.fbx=32
	  self.fby=30
	  music(-1)
		end,
		update=function(self)
			
			self.tmr+=1/self.dst
			tm=self.tmr
		 tt=self.t
		 fx=self.fbx
		 fy=self.fby
		 xa=fx+32
		 ftm=flr(tm)
		 self.dst=(abs(fx-plr.x+32)+abs(fy-plr.y))/100
			if(tm<tt[1])then
			 self.fbx+=cos(timer)*3
		  self.fby+=sin(timer)*3
		 end
		 if(ftm==tt[1])then
		 music(38)
		 end
		 if((tm>=tt[1]) and tm<tt[2])then
		 ar1={0,90,180,270}
		 		sprl(xa,fy,ar1,
  	900,1)
  	sprl(xa,fy,ar1,
  	-900,1)
  			sprl(xa,fy,{90,270},
  	300,1)
  	sprl(xa,fy,{0,180},
  	-300,1)
		 end
		 if(tm>=tt[2] and tm<tt[3])then
		 	if(ftm%10==0)then
  	 			trk(xa,fy,1)
  	 end
		 	if(fx<32)then
		 	 self.fbx+=1
		 	end
		 	if(fx>32)then
		 	 self.fbx-=1
		 	end
		 	if(fy<40)then
		 	 self.fby+=1
		 	end
		 end
		 if(tm>=tt[3] and tm<tt[4])then
				if(ftm%40==0)then
  	 	trk(xa,fy,1)
  	 end
				if(ftm%10==0)then
  	 	circb(xa,fy,tm)
  	 end
  
		 end
		 if(tm>=tt[4] and tm<tt[5])then
				if(ftm%40==0)then
  	 	trk(xa,fy,2)
  	 end
				if(ftm%9==0)then
  	 	
  	 	circb(xa,fy,tm)
  	 end
  
		 end
		 if(tm>=tt[6] and tm<tt[7])then
		 	rndbct(fx+32,fy,8)
		 end
		 if(tm>=tt[7] and tm<tt[8])then
		  self.fbx+=cos((rnd(360)*d2t)%1)*3
  		self.fby+=sin((rnd(360)*d2t)%1)*2
  		self.fbx%=125
  		self.fby%=125
		 	if(ftm%15==0)then
		 	 knfpt(xa,fy,10)
		 	end
		 end
		 if(tm>=tt[8] and tm<tt[9])then
		  rd = (rnd(360)*d2t)%1
		  self.fbx+=cos(rd)*4
  		self.fby+=sin(rd)*2
  		self.fbx%=125
  		self.fby%=125
  			sprl(xa,fy,{90,180,270},
  	900,1)
  			adblt(xa,fy,ag(xa,fy),1,bltclr)
		 end
		 
		 if(tm>=tt[9] and tm<tt[10])then
		 	if(fx<32)then
		 	 self.fbx+=1
		 	end
		 	if(fx>32)then
		 	 self.fbx-=1
		 	end
		 	if(fy<40)then
		 	 self.fby+=1
		 	end
		 	if(fy>40)then
		 	 self.fby-=1
		 	end
		 	ar1={90,180,270}
		 sprl(xa,fy,ar1,
  	600,1)
  	sprl(xa,fy,ar1,
  -600,1)
		 end
			if(self.dst<0.6)then
				self.dst=0.6
			end
			if(tm>=tt[11] and tm<tt[12])then
			 if(ftm%5==0)then
  	 	circb(xa,fy,tm)
  	 end
			end
			if(tm>=tt[12] and tm<tt[13])then
				adblt(xa,fy,ag(xa,fy),3,bltclr)
				rndbct(xa,fy,3)
			end
			if(tm>=tt[15])then
				lvctr=8			
			end
		end,
		draw=function(self)
		cls()
		tm=self.tmr
		tt=self.t
		ftm=flr(tm)
		if(tm>0 and tm<tt[1])then
			print("let's finish this",30,64,15)
			if(ftm%(ftm-tt[1])==0)then
				spr(224,self.fbx,self.fby,8,2)
			else
		
			spr(157,xa-10,self.fby,2,2)
			end
			
			else
			spr(224,self.fbx,self.fby,8,2)
		end
		
			if(tm>tt[14] and tm<tt[15])then
			print([[dang, out of ammo...]],30,66,15)
		end
	
		end
	})
end
__gfx__
0000000000000000000000000000000000000000000000000001e000000000000000000000000000122222220012200000122000222222220000000000000000
0000000000000000000000000000000000000000001ee0000001e0000eeeeee01e01e01e00000000122992220129920001201200222222220000000000000000
0070070000018000000160000000000000000d0001eeee0001ee8ee0e28ee82e1ee282ee001220001729a222129aa92012000120222222220000000000000000
000770000018880000166600000000000000bbd001e28e0001ee2ee0082ee2801e01e01e012222001e7229920129920012090012222222220000000000000000
000770000188e8800166e6600000e000000b3bbd01e22e000001e00001eeee001e01e01e122992201ee729a200122000120a0012222222220000000000000000
0070070018888888166666660000000000bbbbbb01eeee000001e00001e88e000001e0001229a22017ee72220001200012000120222222220000000000000000
0000000000000000000000000000000000000000001ee0000001e00001e01e000001e00001222200127ee7220001200001201200222222220000000000000000
0000000000000000000000000000000000000000000000000001e0000000000000000000000000001227ee720012200000122000222222220000000000000000
000000005656656556566565565565650656656000000000002cc000001000000000000044544444445444444454444444544444445443b44454444400000000
00000000565665655622256556566565005065602cc02ccc002110002ca0000002c02c0044544444445444444454444444544444445433bb4445434400000000
00000000565555655222226555555565500000052cccccc00029a2c02c02c0002cccccc0445444444454444444543b4444544444445433b3444544b300000000
000000005656656552ddd265565655555650006502c11c002c2cc2c02c02ccc02caccacc4454444444543b44445333b444544444445443344445443300000000
000000005656656552222265565665655650006502cccc002cccccc02ccccc002cccacc04454444444533bb444333b3b44544444454444444454434400000000
000000005655556556566565565555655605500502c99c0002cccc002ccccc0002cccc00445444444453b3b4443333b344544444454444444454444400000000
00000000565665655655556555566555500665052cc9acc0002cc0000002ccc0002cc00044544444445433444453333444544444454444444454444400000000
000000005656656556566565565655650656650002cccc00002cc000000000000000000044544444445444444454334444544444445444444454444400000000
00000000999999999999999999a999a99a955599111111111111111100000000cccccccccccccccccccccccccccccccccccccccccccccccc0000000000000000
000000009a9999999a9999999aa9a9a999556559111111111111111100000000cc677ccccccccccccccccccccccccccccccccccc677ccccc0000000000000000
00000000994444499999a9999aa9a9a99556665511ccc11111ccc11100000000c67777ccccccccccccccccccccccccccc67ccccccccccccc0000000000000000
0000000094444444999999999aa9a9a9955555551c111c111c111c1100000000cccccccccccccccccccccccccccccccc67777ccccccccccc0000000000000000
000000009a4444499a99999999a9a9a995556659c11111ccc11111cc00000000ccccccccccccccccccccccccccccccc67777667ccccccccc0000000000000000
00000000999999a9999999a999a999a999556559111111111111111100000000cccccc67cccccccccccccccccccccccccccccccccccc77cc0000000000000000
00000000999a9999999a99999aa999a999955599111111111111111100000000cccc6777ccccccccccccccccccccccccccccccccccc6777c0000000000000000
0000000099999999999999999aa999a999999999111111111111111100000000cccccccccccccccccccccccccccccccccccccccccc6777770000000000000000
00000000000000000000000000555500111111111111111111111111111111111111111111111111000000000000000000000000000000000000000000000000
0000000000000000000550000500005011111111111111111111111111c1111111111111111ccc11000000000000000000000000000000000000000000000000
00000000000000000050050050000005111111111111111111111111111111111111111111c1c111000000000000000000000000000000000000000000000000
0000000000055000050000505000000511111111111111111111111111111111111111111c111c11000000000000000000000000000000000000000000000000
000000000005500005000050500000051111111111111111111111111111111111111111c11111cc000000000000000000000000000000000000000000000000
000000000000000000500500500000051111111111111c1111111111111111111111111111111111000000000000000000000000000000000000000000000000
00000000000000000005500005000050111111111111c1c111111111111111111111111111111111000000000000000000000000000000000000000000000000
00000000000000000000000000555500111111111111111111111111111111111111111111111111000000000000000000000000000000000000000000000000
00000000000000000000000000000000000000000000000000000000000000000000112222200000000000000000000000000000000000000000000000000000
0002ccc0002cc0000000000000000000000000000000000000000001200000000001220000122000000000000000000000000000000000000000000000000000
02cccac02ccac00000000000000000000000000000000000000000122200000000120000000012000777700000077770000000000000000000000022222cccc0
2ccccccccccccc00000000000000000000000000000000007766000120006770012000000000012076666770007666670000000000000000000002ccccccc000
2cc575cccc575c0000000000000000000000000000000000006667012066700001207660076701200076666700765670000000000000000222222ccccccc0000
02ccccc02cccccc000000000000000000000000000000000007666712766700012000766766000120076566677666670000000000000222cccccccccccc00000
0002cc00002c02c000000000000000000000000000000000007666612666700012000009960000120076656676656700000000000022ccccccccccccccc00000
000000000000000000000000000000000000000000000000000669a29a67000012000009a900001200765661266667000000000222cccccccccccccccccc0000
000000000000000000000000000000000000000000000000000766122667000012000009a900001200076612226670000222222ccccccccccccccccccccc0000
0000000000000000000000000000000000000000000000000000671226700000120000009900001200076122222670002ccccccccccccccccccccccccccc2c00
0000000000000000000000000000000000000000000000000000001220000000012000000000012000761222222267002cccccccccccccccccccccccccccccc0
000000000000000000000000000000000000000000000000000000012000000001200000000001200071229a29a2270002222222222222222222222222222220
000000000000000000000000000000000000000000000000000000011000000000120000000012000012222222222200000002cc111111111ccccccccc000000
00000000000000000000000000000000000000000000000000000000100000000001220001222000012257555557522000002ccccccccccccccccccc00000000
00000000000000000000000000000000000000000000000000000000100000000000012001200000122222222222222200002cccca9cccca9cccccccc0000000
00000000000000000000000000000000000000000000000000000000000000000000012212200000001220120122001200002ccccccc2ccccccccc0000000000
00000000000000000000000000000000000000001222200000001222000000000000012222200000000002ccc000000000002ccccc2cccccccccc00000000000
00000000000000000000000000000000000000001299122201222912000000000000012222200000002ccccccccc0000000002c5ccc2ccccc5cc000000000000
000000000000000000000000000000000000000012a999912299991200000000000012222200000002cccccccccccc00000002cc5ccccc555ccc000000002c00
00000000000000000000000000000000000000001299a9129129a9120000000000001222222000002cc111cccccccc000002cccc5575755ccccc02cccccccc00
000000000000000000000000000000000000000001299129991299120000000000001222220000002ccc9cccc1111c0000000002ccccccccccccccccccc00000
0000000000000000000000000000000000000000012912999a9129120000000000000122222000002cccaccccca9ccc000000002c2ccc2ccccccccccc0000000
0000000000000000000000000000000000000000012129a99999121200000000000001222200000002cccc575cccccc000000002cc222cccccccccccc0000000
000000000000000000000000000000000000000000129999a999912000000000000000122220000002ccc55555cccc000000002cccccccccccccccccc0000000
00000000000000000000000000000000000000000012999999999120000000000000012222000000002cc57575ccc000000000002ccccccccccccccc00000000
00000000000000000000000000000000000000000121299a99a912120000000000000122222000000002c2ccc2cc0000000000002ccccccccc2cccc000000000
0000000000000000000000000000000000000000012912999991291200000000000000012200000002cccc222ccccc00000000002cc22cccc2ccccc000000000
0000000000000000000000000000000000000000012991299912991200000000000000012220000002c02cccccc02c00000000002cccc2222cccc00000000000
0000000000000000000000000000000000000000129a99129129a91200000000000000001200000002c002cc02c02cc00000000002cccccccccc000000000000
00000000000000000000000000000000000000001299999122999912000000000000000012200000000002cc02c002c00000000000002cccc000000000000000
00000000000000000000000000000000000000001299122201222912000000000000000001200000000002cc02c0000000000000000000000000000000000000
00000000000000000000000000000000000000001222200000001222000000000000000000120000000002cc02c0000000000000000000000000000000000000
00000000000000000000000000000000000000000000000000000000000000000000000000000000000000000000000000000000000000000000000000000000
00000000000000000000000000000000000000000000000000000000000000000000000000000000000000000000000000000000000000000000000000000000
000cc0000000cc000000000000000000000000000000000000000000000000000000000000000000000000000000000000000000000000000000000000000000
0002ccccccccc2000000000000000000000000000000000000000000000000000000000000000000000000000000000000000000000000000000000000000000
0002c2000002c2000000000000000000000000000000000000000000000000000000000000000000000000000000000000000000000000000000000000000000
0002c2000002c2000000000000000000000000000000000000000000000000000000000000000000000000000000000000000000000000000000000000000000
022cc220022cc2200000000000000000000000000000000000000000000000000000000000000000000000000000000000000000000000000000000000000000
2cccccc22cccccc20000000000000000000000000000000000000000000000000000000000000000000000000000000000000000000000000000000000000000
2caccac22caccac20000000000000111110000111110000011110000000011110100000000000010011111100000000001111110000000000000000000000000
2cccccc22cccccc20000000000011eeeee1001eeeee110001eee10000001eee11e100000000001e11eeeeee1000000001eeeeee1000000088800800000000000
002cc200002cc20000000000001eeefeee1001eeefeee1001eee10000001eee11e110000000011e11eefffe1000000001efffee100888008f888f80000000000
002c20000002c2000000000001eefffeeee11eeeefffee1001eee100001eee101eee11111111eee11eefeee1000000001eeefee108fff888ffffff8000000000
0022cc2002cc22000000000001eefeeeeee11eeeeeefee101eefe100001efee101eeeeeeeeeeee101eeeeee1000000001eeeeee108fffffffff8fff800000000
02cccccccccccc20000000001eeeeeeeeee11eeeeeeeeee11effee1111eeffe101eeeeeeeeeeee101eeeeee1110000111eeeeee18ff8fff88ffffff800000000
0002c200002c2000000000001eeeeeeeeee11eeeeeeeeee11eeeeeeeeeeeeee101eeeeeffeeeee1001eeeeeeee1111eeeeeeee108fffff8ff8fcfff800000000
0002cc2222cc2000000000001eeeeeeeee1ee1eeeeeeeee10111ee8888ee111001eefeeeeeefee1000111111ee1111ee111111008ffcffff88fffff800000000
002cccccccccc200000000001efeeeeee1eeee1eeeeeefe10111ee8888ee1110001efee22eefe10000000001eeeeeeee100000008ffffffffffffff800000000
0002cc2222cc2000000000001efeeeeee111111eeeeeefe11eeeeeeeeeeeeee1001efe2882efe10011111111eee888ee111111118fffff88888ffff800000000
00002c2cc2c20000000000001efeeeee1eeeeee1eeeeefe11effee1111eeffe1001eee2882eee1001eeeeeeeee82228eeeeeeee18ffff8fffff8fff800000000
000002cccc200000000000001eeeeeee1efeeee1eeeeeee11eefe100001efee10001ee2882ee10001efeeefeeee828eeefeeefe18fffff88888ffff800000000
0000022cc2200000000000001efeeee11eeeeee11eeeefe101eee100001eee100001ee2882ee10001eee1ee1efee8eee1ee1eee18ffffffffffff88000000000
00002c2cc2c20000000000001efeee1eeee88eeee1eeefe11eee10000001eee100001ee22ee1000001e11e11efeeeeee11e11e1008ffff888fff800000000000
0002cc2cc2cc2000000000001eeeee1eee8888eee1eeeee11eee10000001eee100001eeeeee1000000101e1eeeeeeeeee1e10100008ff80008f8000000000000
002cccccccccc200000000001eeeee1eeee88eeee1eeeee111110000000011110000011111100000000001ee11111111ee100000000880000080000000000000
02cc2cccccc2ccc00000000001eeee10eeeeeeee01eeee100000000000000000000000000000000000001ee1000000001ee10000000000000000000000000000
02c2cc2cc2cc2cc00000000001eee1100eeeeee0011eee10000000000000000000000000000000000001eee1000000001eee1000000000000000000000000000
02c2ccccccccc2c000000000001e110000eeee000011e100000000000000000000000000000000000001ef110000000011fe1000000000000000000000000000
002c25775775c20000000000001ee10000000000001ee100000000000000000000000000000000000001fe100000000001ef1000000000000000000000000000
0002cccccccc2000000000000001e00000000000000e1000000000000000000000000000000000000011e10000000000001e1100000000000000000000000000
0002ccc22cccc000000000000001100000000000000110000000000000000000000000000000000001eee10000000000001eee10000000000000000000000000
00002c2cc2cc0000000000000000000000000000000000000000000000000000000000000000000001ee1000000000000001ee10000000000000000000000000
000002ccccc000000000000000000000000000000000000000000000000000000000000000000000001100000000000000001100000000000000000000000000
00000000000000000000000000000000000000000000000000000000000000000000000000000000090000000000000000000009000090000000000000000000
00000000000000000000000000000000000000000000000000000000000000000009900009900000090990000990009000000000000090900000000000000000
00000000000000000000000000000000000000000000000000009909000000000009999999990000000999999999000000090000000000000000000000000000
0000000000000000000000000000000000000009000000000000999999000000000099aaa9999900000090000009990000000000000000000000000000000000
00000000000000000000000000000000000009990000000000099aaa999000000999aaaaaaa99000099900aaa009900009900000000000000000000000000000
00000000000000000000009990000000000099a9900000000099aaaaa99900000099aaaaaaa9900000900aaaaa00900000000000000000000000000000000000
00000009000000000000099a9900000000999aaa99000000009aaaaaaa990000009aaaaaaaaa90000090aaaaaaa090000000000aaa0000090000000000000000
0000009a90000000000009aaa90000000009aaaaa9900000009aaaaaaa900000009aaaaaaaaa90000000aaaaaaa00000000000aaaaa000000000000000000000
00000009000000000000099a9900000000099aaa99000000099aaaaaaa900000009aaaaaaaaa90000000aaaaaaa09000000000aaaaa000000000000000000000
00000000000000000000009990000000000099a9900000000099aaaaa99000000099aaaaaaa990000090aaaaaaa09000000000aaaa0000990000000000000000
00000000000000000000000000000000000009990000000000999aaa999000000999aaaaaaa9000009900aaaaa0900000900000aa00000000000000000000000
0000000000000000000000000000000000000009000000000009999999000000000999aaa9990000000990000009000000009000000000000000000000000000
00000000000000000000000000000000000000000000000000009990900000000009099999999000000909990999900000000000000000000000000000000000
00000000000000000000000000000000000000000000000000009000000000000000099090000000090009909000009009000000000000900000000000000000
00000000000000000000000000000000000000000000000000000000000000000000090000000000000009000000090009000900000009000000000000000000
00000000000000000000000000000000000000000000000000000000000000000000000000000000000000000000000000000000999000000000000000000000
00888800000000000000000000000000000000000000000000000000008888007777707777770777770777707777707777077770777700077777700000000000
08fff800000000088800800000000008880080000000000888008000008fff807770707777770777770777707777707777077770777700077777700000000000
08fff80000888008f888f80000888008f888f80000888008f888f800008fff807770707700770770000077007700000770077000077000077007700000000000
8ffff80008fff888ffffff8008fff888ffffff8008fff888ffffff80808ffff87777707777770770000077007777700770077770077000077777700000000000
8ffff80008fffffffffffff808fffffffffffff808fffffffff8fff8888ffff87700007777770770000077007777700770077770077000077777700000000000
8ff8f8888ff8fff8888ff8fffffffff88fffffff8ff8ffff88ff8ffffff8fff87700007700770770000077007700000770000770077000077007700000000000
8f8ffffffffff88cccc8ff8fffffff8ff8ffffffff8fff88cc8ff8ffffff8ff87700007700770777770777707700007777077770077000077777700000000000
8f88fffffff88ccccccc8fffffffffff88fffffff8fff8ccccc8fffffff88ff87700007700770777770777707700007777077770077000077777700000000000
8f8f8ffffff8ccccc888ffffffffffffffffffffffff8ccccc8fffffff8f8ff80000000000000000000000000000000000000000000000000000000000000000
8ff88fff8ff88ccc8fffffffffffff88888ffffffffff8ccc8ffffffff888ff80000000000000000000000000000000000777000000000000000000000000000
8ffffffff8fff888ff88fffffffff8fffff8ffffffffff8c8ffffffffffffff80000000000000000000000000000000007000700000000000000000000000000
8ffff888ff8ffffffff8ffffffffff88888ffff8fffffff8fffffff88ffffff80000000000000000000000000000000070770070000000000000000000000000
8ffff8008fffffffff8ff8888ffffffffffff8808ffffffffffff880888ffff87700000770700000000777000000000070700070000000000000000000000000
08fff80008ffff888fff800008ffff888fff800008ffff888fff8000008fff807700000700700000000070000000000070770070000000000000000000000000
08fff800008ff80008f80000008ff80008f80000008ff80008f80000008fff807007770070777077077070770077000007000700000000000000000000000000
00888800000880000080000000088000008000000008800000800000008888007000000770707077077070777070000000777000000000000000000000000000
__gff__
0004040400000000000000000000000000000000000000000000000000000000000000000000000000000000000000000000000000000000000000000000000000000000000000000000000000000000000000000000000000000000000000000000000000000000000000000000000000000000000000000000000000000000
0000000000000000000000000000000000000000000000000000000000000000000000000000000000000000000000000000000000000000000000000000000000000000000000000000000000000000000000000000000000000000000000000000000000000000000000000000000000000000000000000000000000000000
__map__
0000000000000000000000000000000000000000000000000000000000000000000000000000000000000000000000000000000000000000000000000000000000000000000000000000000000000000000000000000000000000000000000000000000000000000000000000000000000000000000000000000000000000000
0000000000000000000000000000000000000000000000000000000000000000000000000000000000000000000000000000000000000000000000000000000000000000000000000000000000000000000000000000000000000000000000000000000000000000000000000000000000000000000000000000000000000000
0000000000000000000000000000000000000000000000000000000000000000000000000000000000000000000000000000000000000000000000000000000000000000000000000000000000000000000000000000000000000000000000000000000000000000000000000000000000000000000000000000000000000000
0000000000000000000000000000000000000000000000000000000000000000000000000000000000000000000000000000000000000000000000000000000000000000000000000000000000000000000000000000000000000000000000000000000000000000000000000000000000000000000000000000000000000000
0000000000000000000000000000000000000000000000000000000000000000000000000000000000000000000000000000000000000000000000000000000000000000000000000000000000000000000000000000000000000000000000000000000000000000000000000000000000000000000000000000000000000000
0000000000000000000000000000000000000000000000000000000000000000000000000000000000000000000000000000000000000000000000000000000000000000000000000000000000000000000000000000000000000000000000000000000000000000000000000000000000000000000000000000000000000000
0000000000000000000000000000000000000000000000000000000000000000000000000000000000000000000000000000000000000000000000000000000000000000000000000000000000000000000000000000000000000000000000000000000000000000000000000000000000000000000000000000000000000000
0000000000000000000000000000000000000000000000000000000000000000000000000000000000000000000000000000000000000000000000000000000000000000000000000000000000000000000000000000000000000000000000000000000000000000000000000000000000000000000000000000000000000000
0000000000000000000000000000000000000000000000000000000000000000000000000000000000000000000000000000000000000000000000000000000000000000000000000000000000000000000000000000000000000000000000000000000000000000000000000000000000000000000000000000000000000000
0000000000000000000000000000000000000000000000000000000000000000000000000000000000000000000000000000000000000000000000000000000000000000000000000000000000000000000000000000000000000000000000000000000000000000000000000000000000000000000000000000000000000000
0000000000000000000000000000000000000000000000000000000000000000000000000000000000000000000000000000000000000000000000000000000000000000000000000000000000000000000000000000000000000000000000000000000000000000000000000000000000000000000000000000000000000000
0000000000000000000000000000000000000000000000000000000000000000000000000000000000000000000000000000000000000000000000000000000000000000000000000000000000000000000000000000000000000000000000000000000000000000000000000000000000000000000000000000000000000000
0000000000000000000000000000000000000000000000000000000000000000000000000000000000000000000000000000000000000000000000000000000000000000000000000000000000000000000000000000000000000000000000000000000000000000000000000000000000000000000000000000000000000000
0000000000000000000000000000000000000000000000000000000000000000000000000000000000000000000000000000000000000000000000000000000000000000000000000000000000000000000000000000000000000000000000000000000000000000000000000000000000000000000000000000000000000000
0000000000000000000000000000000000000000000000000000000000000000000000000000000000000000000000000000000000000000000000000000000000000000000000000000000000000000000000000000000000000000000000000000000000000000000000000000000000000000000000000000000000000000
0000000000000000000000000000000000000000000000000000000000000000000000000000000000000000000000000000000000000000000000000000000000000000000000000000000000000000000000000000000000000000000000000000000000000000000000000000000000000000000000000000000000000000
0000000000000000000000000000000000000000000000000000000000000000000000000000000000000000000000000000000000000000000000000000000000000000000000000000000000000000000000000000000000000000000000000000000000000000000000000000000000000000000000000000000000000000
0000000000000000000000000000000000000000000000000000000000000000000000000000000000000000000000000000000000000000000000000000000000000000000000000000000000000000000000000000000000000000000000000000000000000000000000000000000000000000000000000000000000000000
0000000000000000000000000000000000000000000000000000000000000000000000000000000000000000000000000000000000000000000000000000000000000000000000000000000000000000000000000000000000000000000000000000000000000000000000000000000000000000000000000000000000000000
0000000000000000000000000000000000000000000000000000000000000000000000000000000000000000000000000000000000000000000000000000000000000000000000000000000000000000000000000000000000000000000000000000000000000000000000000000000000000000000000000000000000000000
0000000000000000000000000000000000000000000000000000000000000000000000000000000000000000000000000000000000000000000000000000000000000000000000000000000000000000000000000000000000000000000000000000000000000000000000000000000000000000000000000000000000000000
0000000000000000000000000000000000000000000000000000000000000000000000000000000000000000000000000000000000000000000000000000000000000000000000000000000000000000000000000000000000000000000000000000000000000000000000000000000000000000000000000000000000000000
0000000000000000000000000000000000000000000000000000000000000000000000000000000000000000000000000000000000000000000000000000000000000000000000000000000000000000000000000000000000000000000000000000000000000000000000000000000000000000000000000000000000000000
0000000000000000000000000000000000000000000000000000000000000000000000000000000000000000000000000000000000000000000000000000000000000000000000000000000000000000000000000000000000000000000000000000000000000000000000000000000000000000000000000000000000000000
0000000000000000000000000000000000000000000000000000000000000000000000000000000000000000000000000000000000000000000000000000000000000000000000000000000000000000000000000000000000000000000000000000000000000000000000000000000000000000000000000000000000000000
0000000000000000000000000000000000000000000000000000000000000000000000000000000000000000000000000000000000000000000000000000000000000000000000000000000000000000000000000000000000000000000000000000000000000000000000000000000000000000000000000000000000000000
0000000000000000000000000000000000000000000000000000000000000000000000000000000000000000000000000000000000000000000000000000000000000000000000000000000000000000000000000000000000000000000000000000000000000000000000000000000000000000000000000000000000000000
0000000000000000000000000000000000000000000000000000000000000000000000000000000000000000000000000000000000000000000000000000000000000000000000000000000000000000000000000000000000000000000000000000000000000000000000000000000000000000000000000000000000000000
0000000000000000000000000000000000000000000000000000000000000000000000000000000000000000000000000000000000000000000000000000000000000000000000000000000000000000000000000000000000000000000000000000000000000000000000000000000000000000000000000000000000000000
0000000000000000000000000000000000000000000000000000000000000000000000000000000000000000000000000000000000000000000000000000000000000000000000000000000000000000000000000000000000000000000000000000000000000000000000000000000000000000000000000000000000000000
0000000000000000000000000000000000000000000000000000000000000000000000000000000000000000000000000000000000000000000000000000000000000000000000000000000000000000000000000000000000000000000000000000000000000000000000000000000000000000000000000000000000000000
0000000000000000000000000000000000000000000000000000000000000000000000000000000000000000000000000000000000000000000000000000000000000000000000000000000000000000000000000000000000000000000000000000000000000000000000000000000000000000000000000000000000000000
